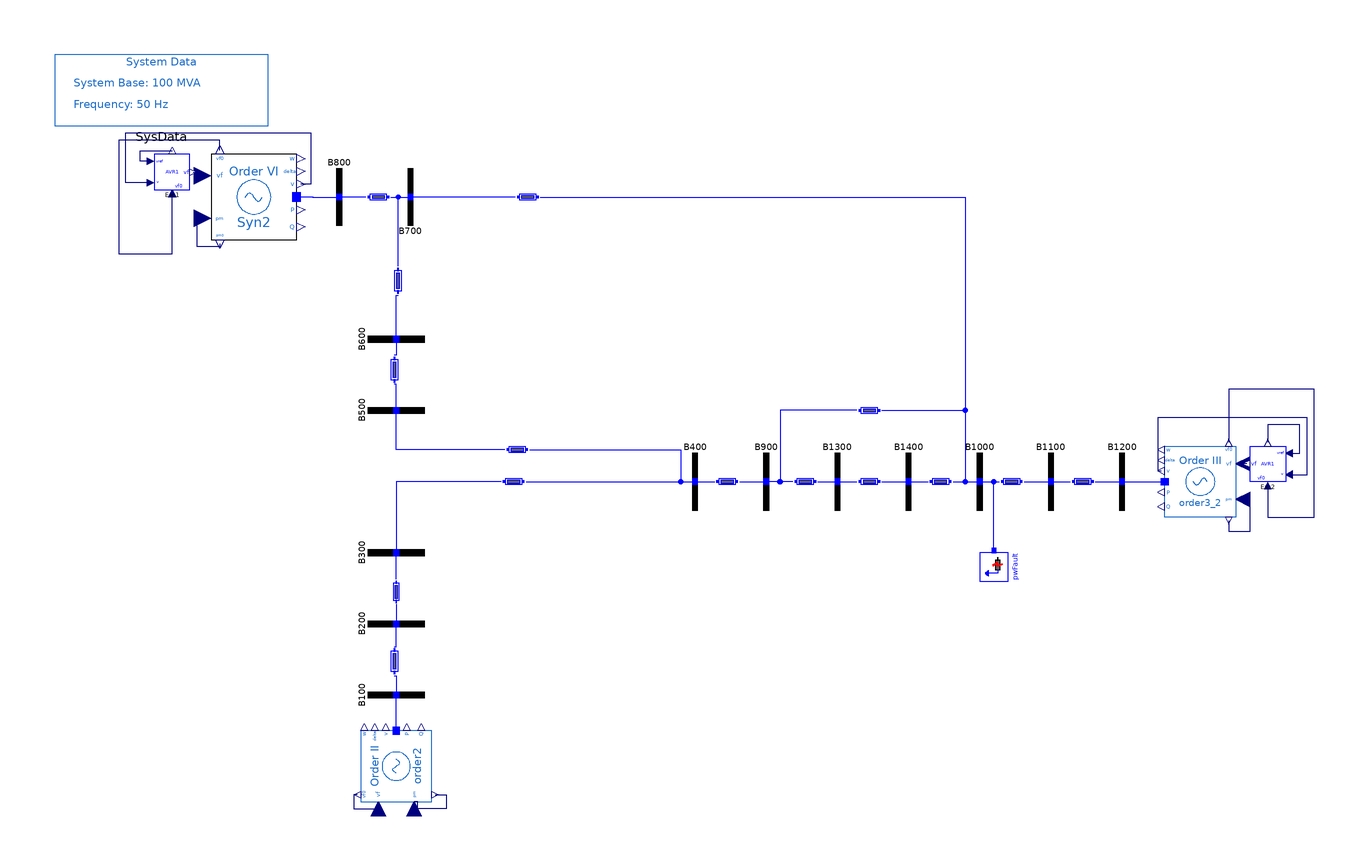

This picture is the connection diagram that the Modelica source below describes through its graphical annotations.

model SixthOrder_AVRI
  "ABC system with 6th-order machines (Syn2) and AVR Type I"
  extends PSAT_Systems.ThreeArea.BaseClasses.BaseOrder6;
  OpenIPSL.Electrical.Controls.PSAT.AVR.AVRTypeI Exc1(
    Te=0.01,
    v0=1.05,
    K0=25,
    vrmax=5,
    vrmin=-5,
    T1=10,
    T2=6.67,
    Tr=0.001)
    annotation (Placement(transformation(extent={{-152,82},{-142,92}})));
  OpenIPSL.Electrical.Controls.PSAT.AVR.AVRTypeI Exc2(
    Te=0.01,
    v0=1.05,
    K0=25,
    vrmax=5,
    vrmin=-5,
    T1=10,
    T2=6.67,
    Tr=0.001) annotation (Placement(transformation(extent={{166,0},{156,10}})));
equation
  connect(Exc1.vf, Syn2.vf) annotation (Line(points={{-141,87},{-138.75,87},{-138.75,
          86},{-138.4,86}}, color={0,0,127}));
  connect(Exc1.v, Syn2.v) annotation (Line(points={{-153,84},{-160,84},{-160,98},
          {-108,98},{-108,83.6},{-110.8,83.6}}, color={0,0,127}));
  connect(Exc2.vf, order3_2.vf)
    annotation (Line(points={{155,5},{153.75,5},{154,5}}, color={0,0,127}));
  connect(Exc2.v, order3_2.v) annotation (Line(points={{167,2},{172,2},{172,18},
          {130,18},{130,3},{131,3}}, color={0,0,127}));
  connect(Syn2.vf0, Exc1.vf0) annotation (Line(points={{-133.6,93.2},{-133.6,96},
          {-162,96},{-162,64},{-147,64},{-147,81}}, color={0,0,127}));
  connect(Exc1.vref, Exc1.vref0) annotation (Line(points={{-153,90},{-156,90},{
          -156,93},{-147,93}}, color={0,0,127}));
  connect(Exc2.vf0, order3_2.vf0) annotation (Line(points={{161,-1},{161,-10},{
          174,-10},{174,26},{150,26},{150,11}}, color={0,0,127}));
  connect(Exc2.vref, Exc2.vref0) annotation (Line(points={{167,8},{170,8},{170,
          16},{161,16},{161,11}}, color={0,0,127}));
  annotation (
    Diagram(coordinateSystem(extent={{-180,-120},{180,120}},
          preserveAspectRatio=false)),
    Icon(coordinateSystem(extent={{-180,-120},{180,120}})),
    experiment(
      StopTime=20,
      Interval=0.001,
      __Dymola_fixedstepsize=0.0001,
      __Dymola_Algorithm="Rkfix2"),
    __Dymola_experimentSetupOutput,
    Documentation(info="<html>
<table cellspacing=\"1\" cellpadding=\"1\" border=\"1\">
<tr>
<td><p>Reference</p></td>
<td><p></p></td>
</tr>
<tr>
<td><p>Last update</p></td>
<td>Tin Rabuzin, May 2016</td>
</tr>
<tr>
<td><p>Author</p></td>
<td><p>Yuwa Chompoobutrgool, SmarTS Lab, KTH Royal Institute of Technology</p></td>
</tr>
<tr>
<td><p>Contact</p></td>
<td><p><a href=\"mailto:luigiv@kth.se\">luigiv@kth.se</a></p></td>
</tr>
</table>
</html>"));
end SixthOrder_AVRI;